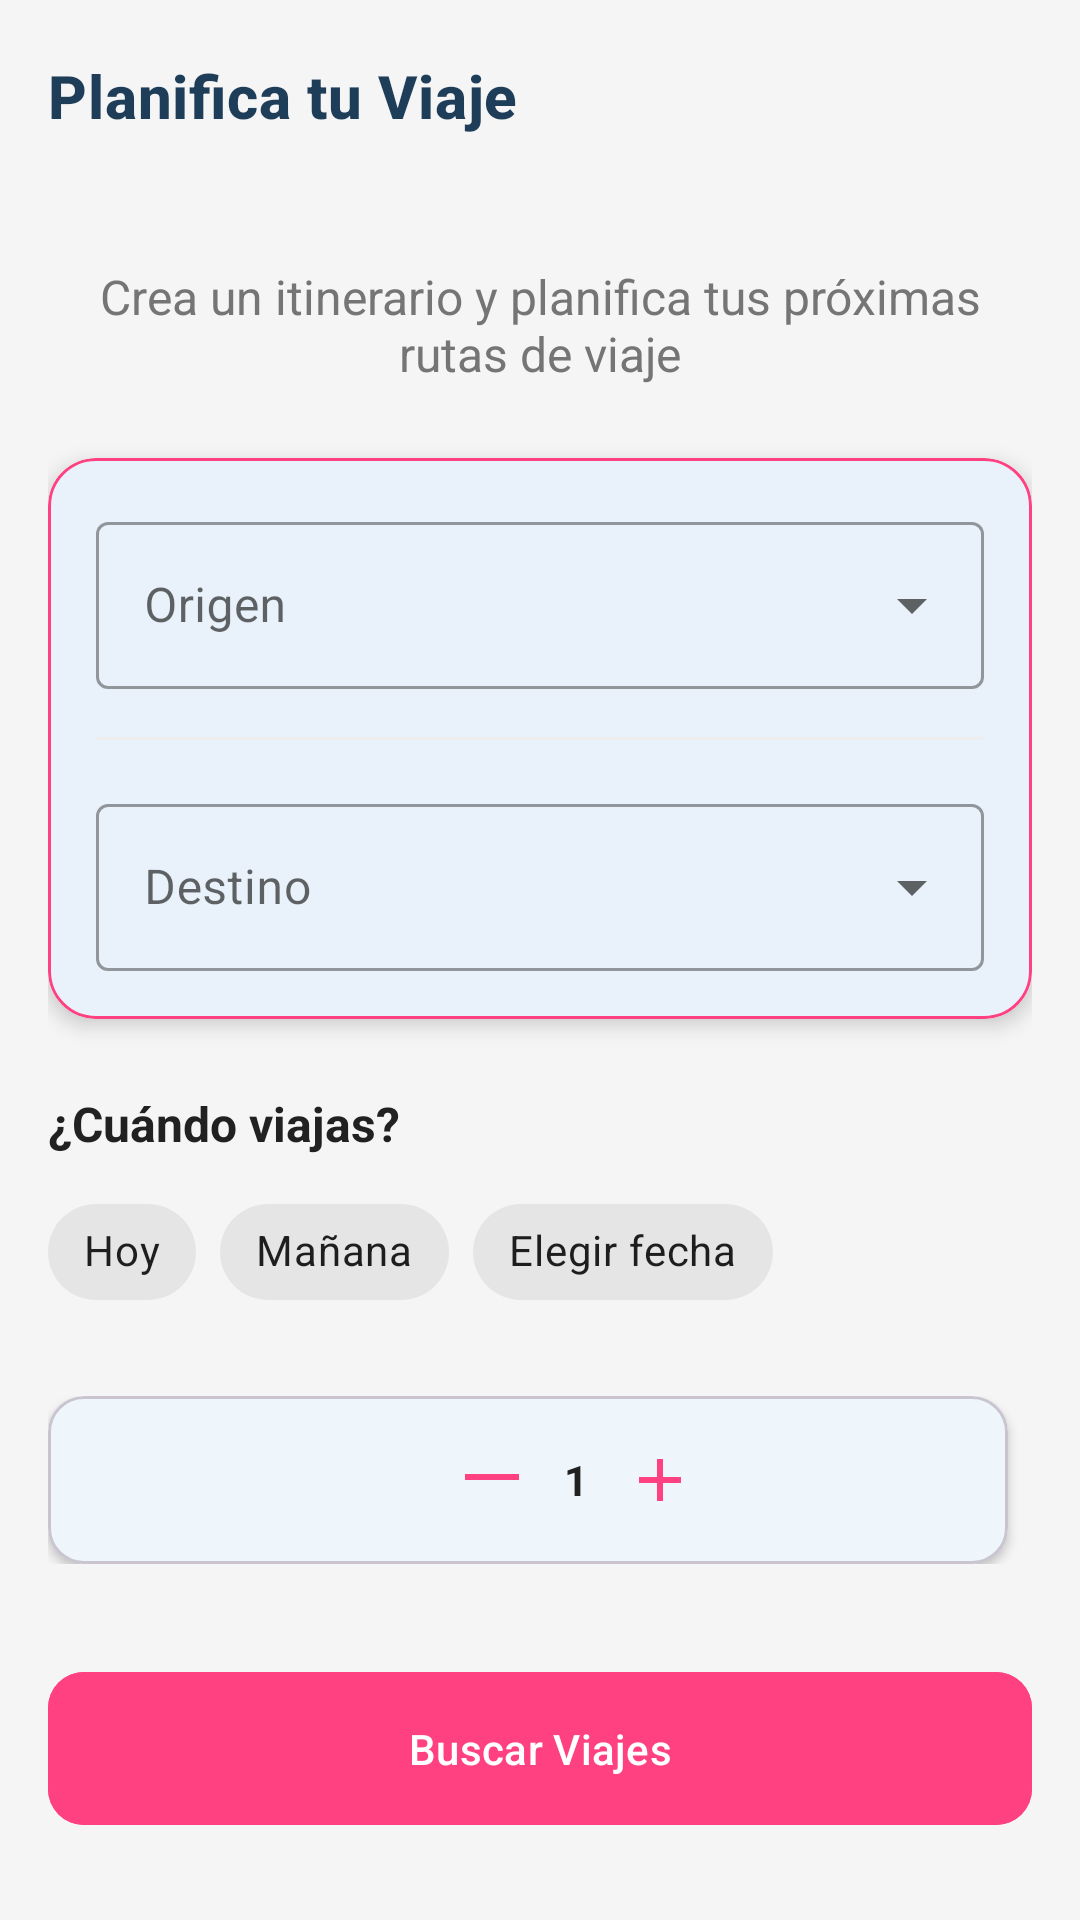

The Android layout XML behind this screen, and the referenced resources:
<!-- AndroidManifest.xml: application theme Theme.PlanificadorViaje -->
<!-- res/layout/fragment_viajes.xml -->
<?xml version="1.0" encoding="utf-8"?>
<androidx.coordinatorlayout.widget.CoordinatorLayout xmlns:android="http://schemas.android.com/apk/res/android"
    xmlns:app="http://schemas.android.com/apk/res-auto"
    xmlns:tools="http://schemas.android.com/tools"
    android:id="@+id/viajesFragment"
    android:layout_width="match_parent"
    android:layout_height="match_parent"
    android:background="@color/form_colorBackground"
    tools:context=".ui.viaje.ViajesFragment">

    <com.google.android.material.appbar.AppBarLayout
        android:layout_width="match_parent"
        android:layout_height="wrap_content"
        android:background="@android:color/transparent"
        app:elevation="0dp">

        <androidx.appcompat.widget.Toolbar
            android:id="@+id/toolbar"
            android:layout_width="match_parent"
            android:layout_height="?attr/actionBarSize"
            app:title="Planifica tu Viaje"
            app:titleTextAppearance="@style/ToolbarTitle"
            app:titleTextColor="@color/colorPrimary" />

    </com.google.android.material.appbar.AppBarLayout>

    <androidx.core.widget.NestedScrollView
        android:layout_width="match_parent"
        android:layout_height="match_parent"
        app:layout_behavior="@string/appbar_scrolling_view_behavior">

        <androidx.constraintlayout.widget.ConstraintLayout
            android:layout_width="match_parent"
            android:layout_height="wrap_content"
            android:padding="16dp">

            <TextView
                android:id="@+id/subtitleTextView"
                android:layout_width="0dp"
                android:layout_height="wrap_content"
                android:layout_marginTop="8dp"
                android:text="Crea un itinerario y planifica tus próximas rutas de viaje"
                android:textAlignment="center"
                android:textColor="@color/text_secondary"
                android:textSize="16sp"
                app:layout_constraintEnd_toEndOf="parent"
                app:layout_constraintStart_toStartOf="parent"
                app:layout_constraintTop_toTopOf="parent" />

            <com.google.android.material.card.MaterialCardView
                android:id="@+id/searchCard"
                android:layout_width="match_parent"
                android:layout_height="wrap_content"
                android:layout_marginTop="24dp"
                android:backgroundTint="@color/white"
                app:cardCornerRadius="16dp"
                app:cardElevation="4dp"
                app:layout_constraintTop_toBottomOf="@id/subtitleTextView"
                app:strokeColor="@color/colorAccent"
                app:strokeWidth="1dp">

                <LinearLayout
                    android:layout_width="match_parent"
                    android:layout_height="wrap_content"
                    android:orientation="vertical"
                    android:padding="16dp">

                    <com.google.android.material.textfield.TextInputLayout
                        android:id="@+id/originInputLayout"
                        style="@style/Widget.MaterialComponents.TextInputLayout.OutlinedBox.ExposedDropdownMenu"
                        android:layout_width="match_parent"
                        android:layout_height="wrap_content"
                        android:hint="Origen"
                        app:startIconDrawable="@drawable/ic_location_on"
                        app:startIconTint="@color/colorPrimary">

                        <AutoCompleteTextView
                            android:id="@+id/originAutoCompleteTextView"
                            android:layout_width="match_parent"
                            android:layout_height="wrap_content"
                            android:inputType="none" />

                    </com.google.android.material.textfield.TextInputLayout>

                    <View
                        android:layout_width="match_parent"
                        android:layout_height="1dp"
                        android:layout_marginVertical="16dp"
                        android:background="@color/divider_color" />

                    <com.google.android.material.textfield.TextInputLayout
                        android:id="@+id/destinationInputLayout"
                        style="@style/Widget.MaterialComponents.TextInputLayout.OutlinedBox.ExposedDropdownMenu"
                        android:layout_width="match_parent"
                        android:layout_height="wrap_content"
                        android:hint="Destino"
                        app:startIconDrawable="@drawable/ic_location_on"
                        app:startIconTint="@color/colorAccent">

                        <AutoCompleteTextView
                            android:id="@+id/destinationAutoCompleteTextView"
                            android:layout_width="match_parent"
                            android:layout_height="wrap_content"
                            android:inputType="none" />

                    </com.google.android.material.textfield.TextInputLayout>
                </LinearLayout>
            </com.google.android.material.card.MaterialCardView>

            <TextView
                android:id="@+id/dateLabel"
                android:layout_width="wrap_content"
                android:layout_height="wrap_content"
                android:layout_marginTop="24dp"
                android:text="¿Cuándo viajas?"
                android:textColor="@color/text_primary"
                android:textSize="16sp"
                android:textStyle="bold"
                app:layout_constraintStart_toStartOf="parent"
                app:layout_constraintTop_toBottomOf="@id/searchCard" />

            <com.google.android.material.chip.ChipGroup
                android:id="@+id/dateChipGroup"
                android:layout_width="match_parent"
                android:layout_height="wrap_content"
                android:layout_marginTop="8dp"
                app:layout_constraintTop_toBottomOf="@id/dateLabel"
                app:selectionRequired="true"
                app:singleSelection="true">

                <com.google.android.material.chip.Chip
                    android:id="@+id/todayChip"
                    style="@style/Widget.MaterialComponents.Chip.Choice"
                    android:layout_width="wrap_content"
                    android:layout_height="wrap_content"
                    android:text="Hoy" />

                <com.google.android.material.chip.Chip
                    android:id="@+id/tomorrowChip"
                    style="@style/Widget.MaterialComponents.Chip.Choice"
                    android:layout_width="wrap_content"
                    android:layout_height="wrap_content"
                    android:text="Mañana" />

                <com.google.android.material.chip.Chip
                    android:id="@+id/chooseDateChip"
                    style="@style/Widget.MaterialComponents.Chip.Choice"
                    android:layout_width="wrap_content"
                    android:layout_height="wrap_content"
                    android:text="Elegir fecha" />
            </com.google.android.material.chip.ChipGroup>

            <LinearLayout
                android:id="@+id/controlsLayout"
                android:layout_width="match_parent"
                android:layout_height="wrap_content"
                android:layout_marginTop="24dp"
                android:orientation="horizontal"
                app:layout_constraintTop_toBottomOf="@id/dateChipGroup">

                <com.google.android.material.card.MaterialCardView
                    android:layout_width="0dp"
                    android:layout_height="wrap_content"
                    android:layout_marginEnd="8dp"
                    android:layout_weight="1"
                    app:cardCornerRadius="12dp"
                    app:cardElevation="2dp">

                    <LinearLayout
                        android:layout_width="match_parent"
                        android:layout_height="wrap_content"
                        android:gravity="center"
                        android:orientation="horizontal"
                        android:padding="12dp"
                        android:weightSum="2">

                        <ImageView
                            android:layout_width="32dp"
                            android:layout_height="32dp"
                            android:src="@drawable/ic_person"
                            android:weightSum="1"
                            app:tint="@color/colorPrimary" />

                        <ImageButton
                            android:id="@+id/decreaseButton"
                            android:layout_width="32dp"
                            android:layout_height="32dp"
                            android:background="?attr/selectableItemBackgroundBorderless"
                            android:src="@drawable/ic_minus"
                            android:weightSum="1"
                            app:tint="@color/colorAccent" />

                        <TextView
                            android:id="@+id/personCountTextView"
                            android:layout_width="wrap_content"
                            android:layout_height="wrap_content"
                            android:layout_marginHorizontal="8dp"
                            android:text="1"
                            android:textColor="@color/text_primary"
                            android:textStyle="bold"
                            android:weightSum="1" />

                        <ImageButton
                            android:id="@+id/increaseButton"
                            android:layout_width="32dp"
                            android:layout_height="32dp"
                            android:background="?attr/selectableItemBackgroundBorderless"
                            android:src="@drawable/ic_plus"
                            android:weightSum="1"
                            app:tint="@color/colorAccent" />
                    </LinearLayout>
                </com.google.android.material.card.MaterialCardView>


            </LinearLayout>

            <com.google.android.material.button.MaterialButton
                android:id="@+id/searchButton"
                android:layout_width="match_parent"
                android:layout_height="wrap_content"
                android:layout_marginTop="32dp"
                android:backgroundTint="@color/colorAccent"
                android:paddingVertical="16dp"
                android:text="Buscar Viajes"
                android:textColor="@color/white"
                app:cornerRadius="12dp"
                app:icon="@drawable/ic_search"
                app:iconGravity="textStart"
                app:layout_constraintTop_toBottomOf="@id/controlsLayout" />

        </androidx.constraintlayout.widget.ConstraintLayout>
    </androidx.core.widget.NestedScrollView>
</androidx.coordinatorlayout.widget.CoordinatorLayout>
<!-- resources referenced by this layout -->
<resources>
  <color name="colorAccent">#FF4081</color>
  <color name="colorPrimary">#1E3D58</color>
  <color name="divider_color">#EEEEEE</color>
  <color name="form_colorBackground">#F5F5F5</color>
  <color name="text_primary">#212121</color>
  <color name="text_secondary">#757575</color>
  <color name="white">#FFFFFF</color>
  <!-- drawable ic_minus (drawable) -->
  <?xml version="1.0" encoding="utf-8"?>
  <vector xmlns:android="http://schemas.android.com/apk/res/android"
      android:width="24dp"
      android:height="24dp"
      android:viewportWidth="24"
      android:viewportHeight="24">
      <path
          android:fillColor="#000000"
          android:pathData="M3,12h18v-2H3v2z"/>
  </vector>
  <!-- drawable ic_plus (drawable) -->
  <?xml version="1.0" encoding="utf-8"?>
  <vector xmlns:android="http://schemas.android.com/apk/res/android"
      android:width="24dp"
      android:height="24dp"
      android:viewportWidth="24"
      android:viewportHeight="24">
      <path
          android:fillColor="#000000"
          android:pathData="M12,5v14m7-7H5"
          android:strokeWidth="2"
          android:strokeColor="#000000"
          android:fillType="evenOdd"/>
  </vector>
  <style name="ToolbarTitle" parent="TextAppearance.MaterialComponents.Headline6">
          <item name="android:textSize">20sp</item>
          <item name="android:textStyle">bold</item>
      </style>
  <style name="Theme.PlanificadorViaje" parent="Base.Theme.PlanificadorViaje" />
  <style name="Base.Theme.PlanificadorViaje" parent="Theme.Material3.DayNight.NoActionBar">
          <item name="colorPrimary">@color/primary</item>
          <item name="colorPrimaryVariant">@color/primary_variant</item>
          <item name="colorSecondary">@color/secondary</item>
          <item name="colorSecondaryVariant">@color/secondary_variant</item>
          <item name="android:colorBackground">@color/background</item>
          <item name="colorSurface">@color/surface</item>
          <item name="colorError">@color/error</item>
          <item name="colorOnPrimary">@color/on_primary</item>
          <item name="colorOnSecondary">@color/on_secondary</item>
          <item name="colorOnBackground">@color/on_background</item>
          <item name="colorOnSurface">@color/on_surface</item>
          <item name="colorOnError">@color/on_error</item>
          <item name="android:statusBarColor">@color/primary_variant</item>
      </style>
  <color name="primary">#1976D2</color>
  <color name="primary_variant">#1565C0</color>
  <color name="secondary">#FFA000</color>
  <color name="secondary_variant">#FF6F00</color>
  <color name="background">#FFFFFF</color>
  <color name="surface">#FFFFFF</color>
  <color name="error">#B00020</color>
  <color name="on_primary">#FFFFFF</color>
  <color name="on_secondary">#000000</color>
  <color name="on_background">#000000</color>
  <color name="on_surface">#000000</color>
  <color name="on_error">#FFFFFF</color>
</resources>
